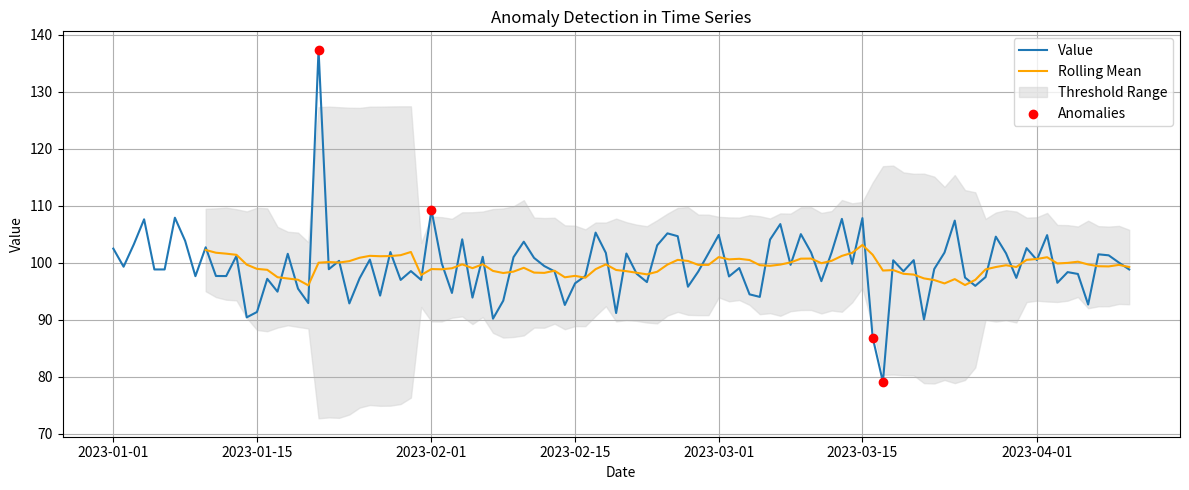

This chart was generated by the following Python code:
"""
Project 54. Anomaly detection in time series
Description:
Anomaly detection in time series identifies unusual patterns, spikes, or dips that deviate from normal behavior. This is useful in monitoring systems, fraud detection, and predictive maintenance. In this project, we use a statistical method (rolling mean and standard deviation) to detect anomalies in synthetic time series data.

About:
📉 What This Project Demonstrates:
Uses rolling statistics to define a normal behavior range

Detects outliers based on deviations beyond a defined threshold

Highlights visual anomalies in a time series plot
"""

import numpy as np
import pandas as pd
import matplotlib.pyplot as plt
 
# Generate synthetic time series data
np.random.seed(42)
time = pd.date_range(start="2023-01-01", periods=100, freq='D')
values = np.random.normal(loc=100, scale=5, size=100)
values[20] += 30   # Injected anomaly
values[75] -= 25   # Injected anomaly
 
# Create DataFrame
df = pd.DataFrame({'Date': time, 'Value': values})
df.set_index('Date', inplace=True)
 
# Rolling window for mean and standard deviation
window_size = 10
df['RollingMean'] = df['Value'].rolling(window=window_size).mean()
df['RollingStd'] = df['Value'].rolling(window=window_size).std()
 
# Define anomaly threshold (mean ± 2*std)
df['Anomaly'] = ((df['Value'] > df['RollingMean'] + 2*df['RollingStd']) |
                 (df['Value'] < df['RollingMean'] - 2*df['RollingStd']))
 
# Plot the time series with anomalies
plt.figure(figsize=(12, 5))
plt.plot(df.index, df['Value'], label='Value')
plt.plot(df.index, df['RollingMean'], color='orange', label='Rolling Mean')
plt.fill_between(df.index,
                 df['RollingMean'] + 2*df['RollingStd'],
                 df['RollingMean'] - 2*df['RollingStd'],
                 color='lightgray', alpha=0.5, label='Threshold Range')
plt.scatter(df[df['Anomaly']].index, df[df['Anomaly']]['Value'], color='red', label='Anomalies', zorder=5)
plt.title("Anomaly Detection in Time Series")
plt.xlabel("Date")
plt.ylabel("Value")
plt.legend()
plt.grid(True)
plt.tight_layout()
plt.show()